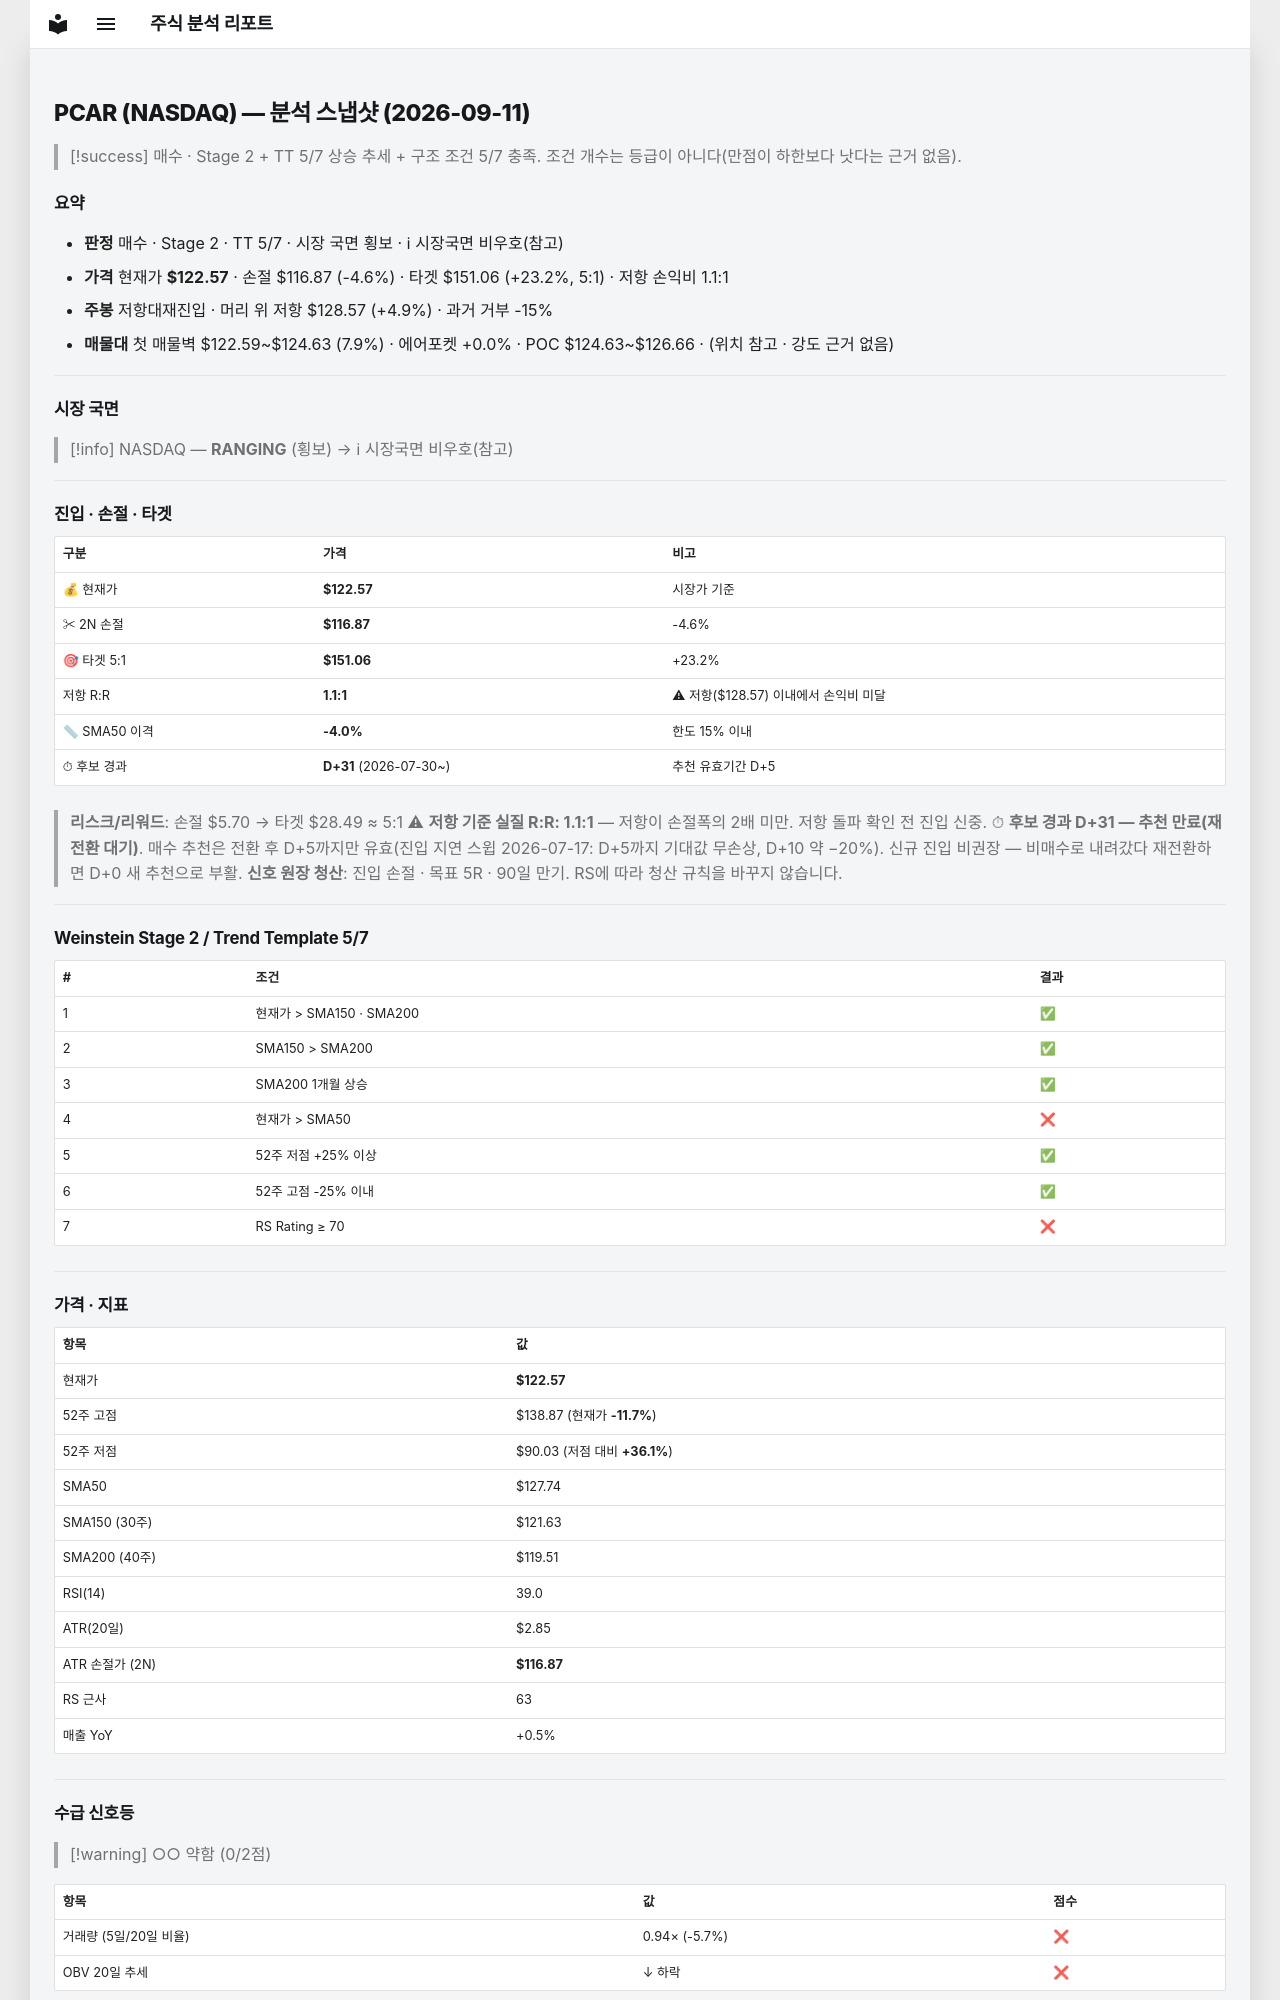

repository: soloandco/stock-reports · page: snapshots/PCAR-2026-09-11/index.html · generator: mkdocs

---
type: analysis-snapshot
title: PCAR 분석 스냅샷
ticker: PCAR
market: NASDAQ
created: 2026-09-11
updated: 2026-09-11
bar-date: 2026-09-10
verdict: 매수관찰
real-rr: 1.05
sma50-gap-pct: -4.0
candidate-days: 31
candidate-since: 2026-07-30
weekly-position: 저항대재진입
weekly-overhead-price: 128.57
weekly-overhead-pct: 4.9
stage: 2
trend-template-score: 5
tt-max: 7
price: 122.56999969482422
stop-price: 116.87191308993107
market-regime: RANGING
supply-demand-score: 0/2
supply-demand-label: 약함
status: tracking
tags:
  - stock-agent
  - watchlist
  - PCAR
  - analysis
related:
  - "[[analysis-template]]"
---

# PCAR (NASDAQ) — 분석 스냅샷 (2026-09-11)

> [!success] 매수 · Stage 2 + TT 5/7
> 상승 추세 + 구조 조건 5/7 충족. 조건 개수는 등급이 아니다(만점이 하한보다 낫다는 근거 없음).

## 요약

- **판정** 매수 · Stage 2 · TT 5/7 · 시장 국면 횡보 · ℹ 시장국면 비우호(참고)
- **가격** 현재가 **$122.57** · 손절 $116.87 (-4.6%) · 타겟 $151.06 (+23.2%, 5:1) · 저항 손익비 1.1:1
- **주봉** 저항대재진입 · 머리 위 저항 $128.57 (+4.9%) · 과거 거부 -15%
- **매물대** 첫 매물벽 $122.59~$124.63 (7.9%) · 에어포켓 +0.0% · POC $124.63~$126.66 · (위치 참고 · 강도 근거 없음)

---

## 시장 국면

> [!info] NASDAQ — **RANGING** (횡보) → ℹ 시장국면 비우호(참고)

---

## 진입 · 손절 · 타겟

| 구분 | 가격 | 비고 |
|------|------|------|
| 💰 현재가 | **$122.57** | 시장가 기준 |
| ✂ 2N 손절 | **$116.87** | -4.6% |
| 🎯 타겟 5:1 | **$151.06** | +23.2% |
| 저항 R:R | **1.1:1** | ⚠ 저항($128.57) 이내에서 손익비 미달 |
| 📏 SMA50 이격 | **-4.0%** | 한도 15% 이내 |
| ⏱ 후보 경과 | **D+31** (2026-07-30~) | 추천 유효기간 D+5 |

> **리스크/리워드**: 손절 $5.70 → 타겟 $28.49 ≈ 5:1
> ⚠ **저항 기준 실질 R:R: 1.1:1** — 저항이 손절폭의 2배 미만. 저항 돌파 확인 전 진입 신중.
> ⏱ **후보 경과 D+31 — 추천 만료(재전환 대기)**. 매수 추천은 전환 후 D+5까지만 유효(진입 지연 스윕 2026-07-17: D+5까지 기대값 무손상, D+10 약 −20%). 신규 진입 비권장 — 비매수로 내려갔다 재전환하면 D+0 새 추천으로 부활.
> **신호 원장 청산**: 진입 손절 · 목표 5R · 90일 만기. RS에 따라 청산 규칙을 바꾸지 않습니다.

---

## Weinstein Stage 2 / Trend Template 5/7

| # | 조건 | 결과 |
|---|------|------|
| 1 | 현재가 > SMA150 · SMA200 | ✅ |
| 2 | SMA150 > SMA200 | ✅ |
| 3 | SMA200 1개월 상승 | ✅ |
| 4 | 현재가 > SMA50 | ❌ |
| 5 | 52주 저점 +25% 이상 | ✅ |
| 6 | 52주 고점 -25% 이내 | ✅ |
| 7 | RS Rating ≥ 70 | ❌ |

---

## 가격 · 지표

| 항목 | 값 |
|------|---|
| 현재가 | **$122.57** |
| 52주 고점 | $138.87 (현재가 **-11.7%**) |
| 52주 저점 | $90.03 (저점 대비 **+36.1%**) |
| SMA50 | $127.74 |
| SMA150 (30주) | $121.63 |
| SMA200 (40주) | $119.51 |
| RSI(14) | 39.0 |
| ATR(20일) | $2.85 |
| ATR 손절가 (2N) | **$116.87** |
| RS 근사 | 63 |
| 매출 YoY | +0.5% |

---
## 수급 신호등

> [!warning] ○○ 약함 (0/2점)

| 항목 | 값 | 점수 |
|------|------|------|
| 거래량 (5일/20일 비율) | 0.94× (-5.7%) | ❌ |
| OBV 20일 추세 | ↓ 하락 | ❌ |

> **판독법**: 거래량이 20일 평균보다 20% 이상 많고 OBV(온밸런스볼륨)가 상승 중이면 매집 수급이 강한 것으로 판단합니다.

---
